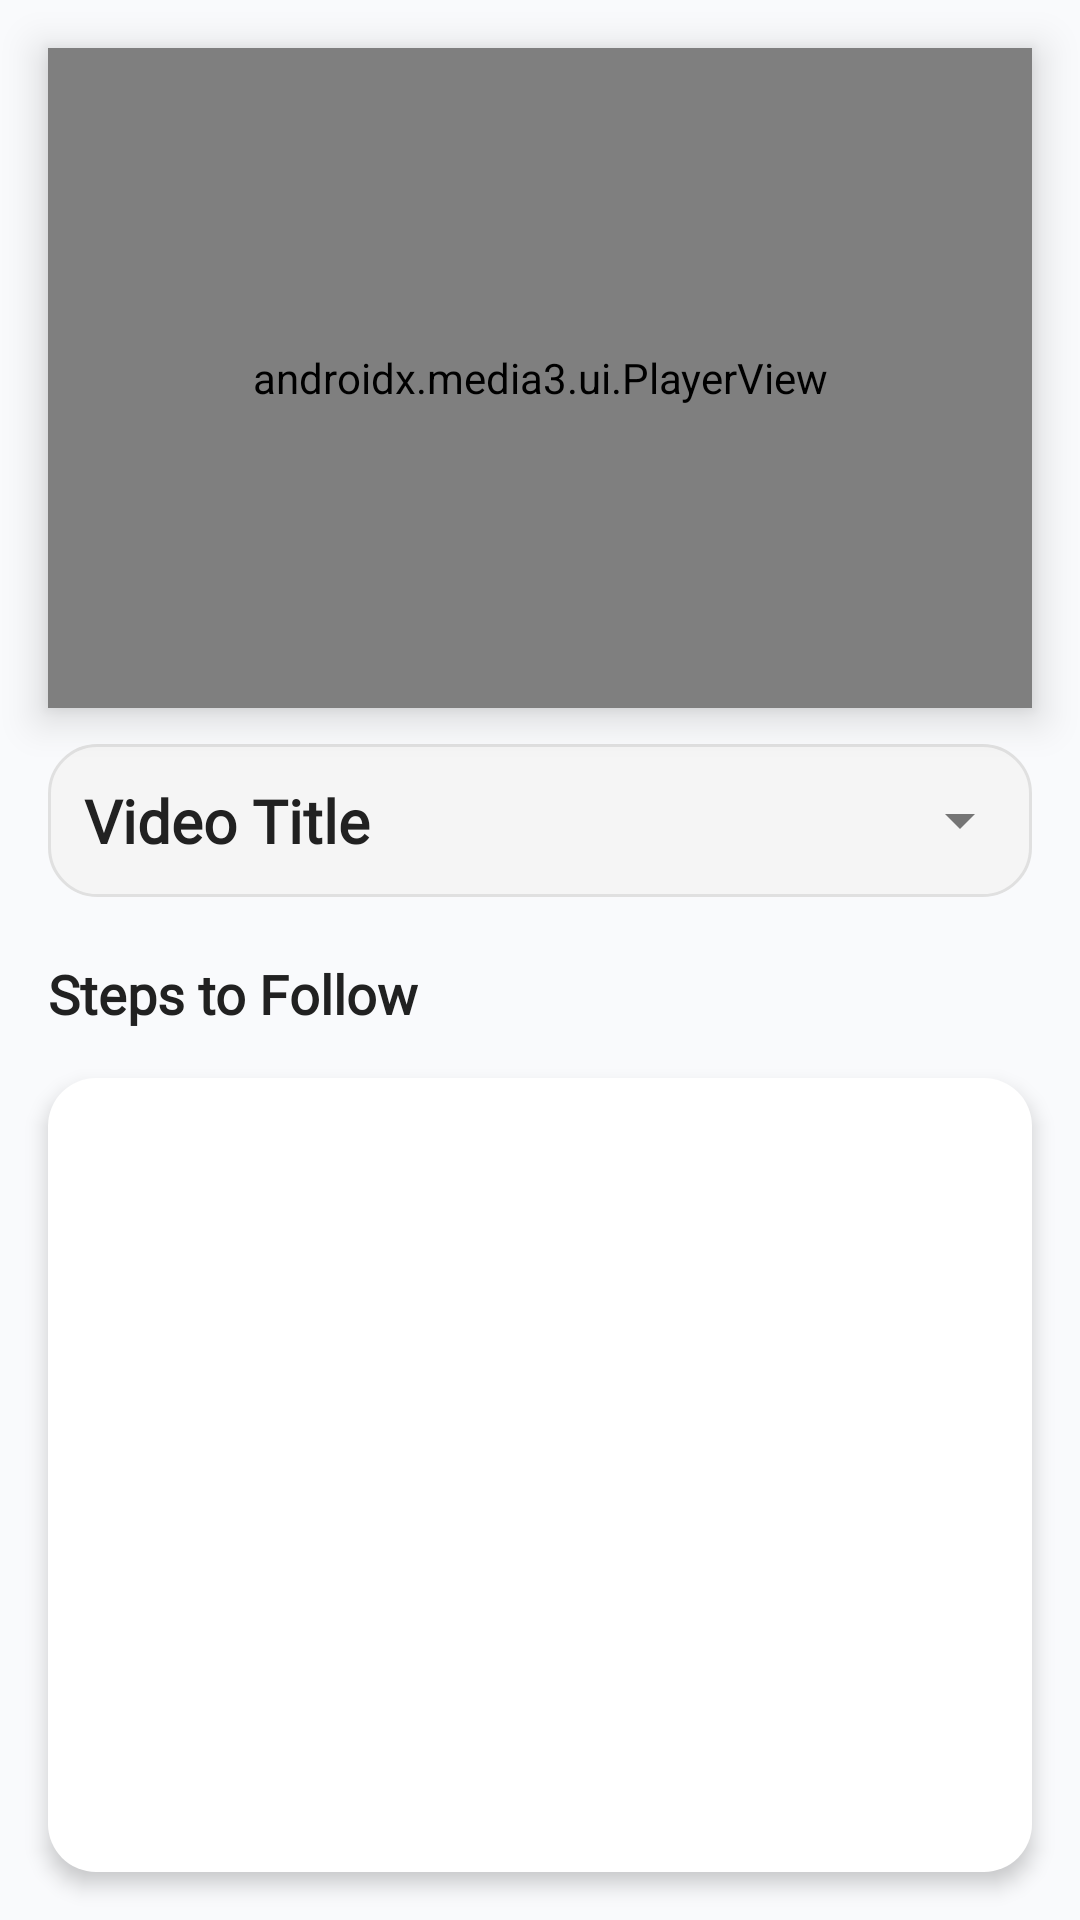

Reconstruct the res/layout file that produces this screen, plus the resources it refers to.
<!-- AndroidManifest.xml: application theme Base.Theme.SelfDefense -->
<!-- res/layout/activity_video_details.xml -->
<?xml version="1.0" encoding="utf-8"?>
<androidx.constraintlayout.widget.ConstraintLayout
    xmlns:android="http://schemas.android.com/apk/res/android"
    xmlns:app="http://schemas.android.com/apk/res-auto"
    android:layout_width="match_parent"
    android:layout_height="match_parent"
    android:background="@color/premium_background">

    
    <androidx.media3.ui.PlayerView
        android:id="@+id/player_view"
        android:layout_width="0dp"
        android:layout_height="220dp"
        android:layout_margin="16dp"
        android:background="@drawable/premium_video_player_background"
        android:elevation="8dp"
        app:layout_constraintEnd_toEndOf="parent"
        app:layout_constraintStart_toStartOf="parent"
        app:layout_constraintTop_toTopOf="parent"
        app:resize_mode="fit"
        app:use_controller="true" />

    
    <LinearLayout
        android:id="@+id/title_container"
        android:layout_width="0dp"
        android:layout_height="wrap_content"
        android:layout_marginHorizontal="16dp"
        android:layout_marginTop="12dp"
        android:orientation="horizontal"
        android:gravity="center_vertical"
        android:background="@drawable/premium_title_background"
        android:padding="12dp"
        app:layout_constraintTop_toBottomOf="@id/player_view"
        app:layout_constraintStart_toStartOf="parent"
        app:layout_constraintEnd_toEndOf="parent">

        <TextView
            android:id="@+id/video_title"
            android:layout_width="0dp"
            android:layout_height="wrap_content"
            android:layout_weight="1"
            android:text="Video Title"
            android:textColor="@color/premium_text_primary"
            android:textSize="20sp"
            android:textStyle="bold"
            android:fontFamily="@font/roboto_medium" />

        
        <ImageView
            android:id="@+id/arrow_toggle"
            android:layout_width="24dp"
            android:layout_height="24dp"
            android:src="@drawable/ic_down_arrow"
            android:contentDescription="Toggle description visibility"
            app:tint="@color/premium_icon_tint" />
    </LinearLayout>

    
    <LinearLayout
        android:id="@+id/collapsible_section"
        android:layout_width="0dp"
        android:layout_height="wrap_content"
        android:layout_marginHorizontal="16dp"
        android:layout_marginTop="8dp"
        android:background="@drawable/premium_card_background"
        android:orientation="vertical"
        android:padding="16dp"
        android:visibility="gone"
        app:layout_constraintEnd_toEndOf="parent"
        app:layout_constraintStart_toStartOf="parent"
        app:layout_constraintTop_toBottomOf="@id/title_container">

        
        <TextView
            android:id="@+id/video_description"
            android:layout_width="match_parent"
            android:layout_height="wrap_content"
            android:fontFamily="@font/roboto_regular"
            android:text="Video description goes here."
            android:textColor="@color/premium_text_secondary"
            android:textSize="16sp" />

        
        <LinearLayout
            android:id="@+id/button_container"
            android:layout_width="match_parent"
            android:layout_height="wrap_content"
            android:layout_marginTop="16dp"
            android:gravity="center"
            android:orientation="horizontal">

            
            <LinearLayout
                android:id="@+id/btn_save_video"
                android:layout_width="0dp"
                android:layout_height="50dp"
                android:layout_marginEnd="8dp"
                android:layout_weight="1"
                android:background="@drawable/rounded_button_background_primary"
                android:elevation="6dp"
                android:gravity="center"
                android:orientation="horizontal">

                <ImageView
                    android:id="@+id/icon_save"
                    android:layout_width="24dp"
                    android:layout_height="24dp"
                    android:layout_marginEnd="8dp"
                    android:src="@drawable/ic_bookmark"
                    app:tint="@color/white" />

                <TextView
                    android:id="@+id/text_save"
                    android:layout_width="wrap_content"
                    android:layout_height="wrap_content"
                    android:fontFamily="@font/roboto_medium"
                    android:text="Save"
                    android:textColor="@color/white"
                    android:textSize="16sp" />
            </LinearLayout>

            
            <LinearLayout
                android:id="@+id/btn_download_video"
                android:layout_width="0dp"
                android:layout_height="50dp"
                android:layout_marginStart="8dp"
                android:layout_weight="1"
                android:background="@drawable/rounded_button_background_secondary"
                android:elevation="6dp"
                android:gravity="center"
                android:orientation="horizontal">

                <ImageView
                    android:id="@+id/icon_download"
                    android:layout_width="24dp"
                    android:layout_height="24dp"
                    android:layout_marginEnd="8dp"
                    android:src="@drawable/ic_download"
                    app:tint="@color/white" />

                <TextView
                    android:id="@+id/text_download"
                    android:layout_width="wrap_content"
                    android:layout_height="wrap_content"
                    android:fontFamily="@font/roboto_medium"
                    android:text="Download"
                    android:textColor="@color/white"
                    android:textSize="16sp" />
            </LinearLayout>
        </LinearLayout>
    </LinearLayout>

    
    <TextView
        android:id="@+id/steps_header"
        android:layout_width="wrap_content"
        android:layout_height="wrap_content"
        android:layout_marginTop="20dp"
        android:layout_marginStart="16dp"
        android:text="Steps to Follow"
        android:textColor="@color/premium_text_primary"
        android:textSize="18sp"
        android:textStyle="bold"
        android:fontFamily="@font/roboto_medium"
        app:layout_constraintTop_toBottomOf="@id/collapsible_section"
        app:layout_constraintStart_toStartOf="parent" />

    
    <androidx.recyclerview.widget.RecyclerView
        android:id="@+id/steps_recycler_view"
        android:layout_width="0dp"
        android:layout_height="0dp"
        android:layout_margin="16dp"
        android:background="@drawable/premium_card_background"
        android:padding="8dp"
        android:elevation="4dp"
        app:layout_constraintBottom_toBottomOf="parent"
        app:layout_constraintEnd_toEndOf="parent"
        app:layout_constraintStart_toStartOf="parent"
        app:layout_constraintTop_toBottomOf="@id/steps_header" />

    
    <ProgressBar
        android:id="@+id/download_progress"
        android:layout_width="wrap_content"
        android:layout_height="wrap_content"
        android:layout_gravity="center"
        android:visibility="gone"
        app:layout_constraintBottom_toBottomOf="parent"
        app:layout_constraintEnd_toEndOf="parent"
        app:layout_constraintHorizontal_bias="0.498"
        app:layout_constraintStart_toStartOf="parent"
        app:layout_constraintTop_toTopOf="parent"
        app:layout_constraintVertical_bias="0.389" />
</androidx.constraintlayout.widget.ConstraintLayout>
<!-- resources referenced by this layout -->
<resources>
  <color name="premium_background">#F9FAFC</color>
  <color name="premium_icon_tint">#757575</color>
  <color name="premium_text_primary">#212121</color>
  <color name="premium_text_secondary">#616161</color>
  <color name="white">#FFFFFFFF</color>
  <!-- drawable ic_down_arrow (drawable) -->
  <vector xmlns:android="http://schemas.android.com/apk/res/android"
      android:width="24dp"
      android:height="24dp"
      android:viewportWidth="24"
      android:viewportHeight="24">
      <path
          android:fillColor="#212121"
          android:pathData="M7,10l5,5l5,-5" />
  </vector>
  <!-- drawable ic_download (drawable) -->
  <?xml version="1.0" encoding="utf-8"?>
  <vector xmlns:android="http://schemas.android.com/apk/res/android"
      android:width="24dp"
      android:height="24dp"
      android:viewportWidth="24"
      android:viewportHeight="24">
      <path
          android:fillColor="#FFFFFF"
          android:pathData="M5,20h14v-2H5v2zM12,2L12,15.17l-4.59,-4.58L6,12l6,6 6,-6 -1.41,-1.41L12,15.17L12,2z" />
  </vector>
  <!-- drawable premium_card_background (drawable) -->
  <?xml version="1.0" encoding="utf-8"?>
  <shape xmlns:android="http://schemas.android.com/apk/res/android">
      <corners android:radius="16dp" />
      <solid android:color="#FFFFFF" />
      <elevation android:elevation="8dp" />
      <padding
          android:left="8dp"
          android:top="8dp"
          android:right="8dp"
          android:bottom="8dp" />
  </shape>
  <!-- drawable premium_title_background (drawable) -->
  <?xml version="1.0" encoding="utf-8"?>
  <shape xmlns:android="http://schemas.android.com/apk/res/android">
      <corners android:radius="16dp" />
      <solid android:color="#F5F5F5" />
      <stroke
          android:width="1dp"
          android:color="#E0E0E0" />
  </shape>
  <!-- drawable premium_video_player_background (drawable) -->
  <?xml version="1.0" encoding="utf-8"?>
  <shape xmlns:android="http://schemas.android.com/apk/res/android">
      <corners android:radius="12dp" />
      <gradient
          android:startColor="#F1F3F6"
          android:endColor="#E0E7EE"
          android:angle="90" />
      <stroke
          android:width="1dp"
          android:color="#DADFE3" />
  </shape>
  <!-- drawable rounded_button_background_primary (drawable) -->
  <?xml version="1.0" encoding="utf-8"?>
  <shape xmlns:android="http://schemas.android.com/apk/res/android" android:shape="rectangle">
      <corners android:radius="12dp" />
      <solid android:color="@color/premium_button_primary" />
  </shape>
  <!-- drawable rounded_button_background_secondary (drawable) -->
  <?xml version="1.0" encoding="utf-8"?>
  <shape xmlns:android="http://schemas.android.com/apk/res/android" android:shape="rectangle">
      <corners android:radius="12dp" />
      <solid android:color="@color/premium_button_secondary" />
  </shape>
  <style name="Base.Theme.SelfDefense" parent="Theme.AppCompat.Light.NoActionBar">
          
           <item name="colorPrimary">@color/my_light_primary</item>
      </style>
  <color name="premium_button_primary">#FF5733</color>
  <color name="premium_button_secondary">#FF8C42</color>
  <color name="my_light_primary">#3F51B5</color>
</resources>
